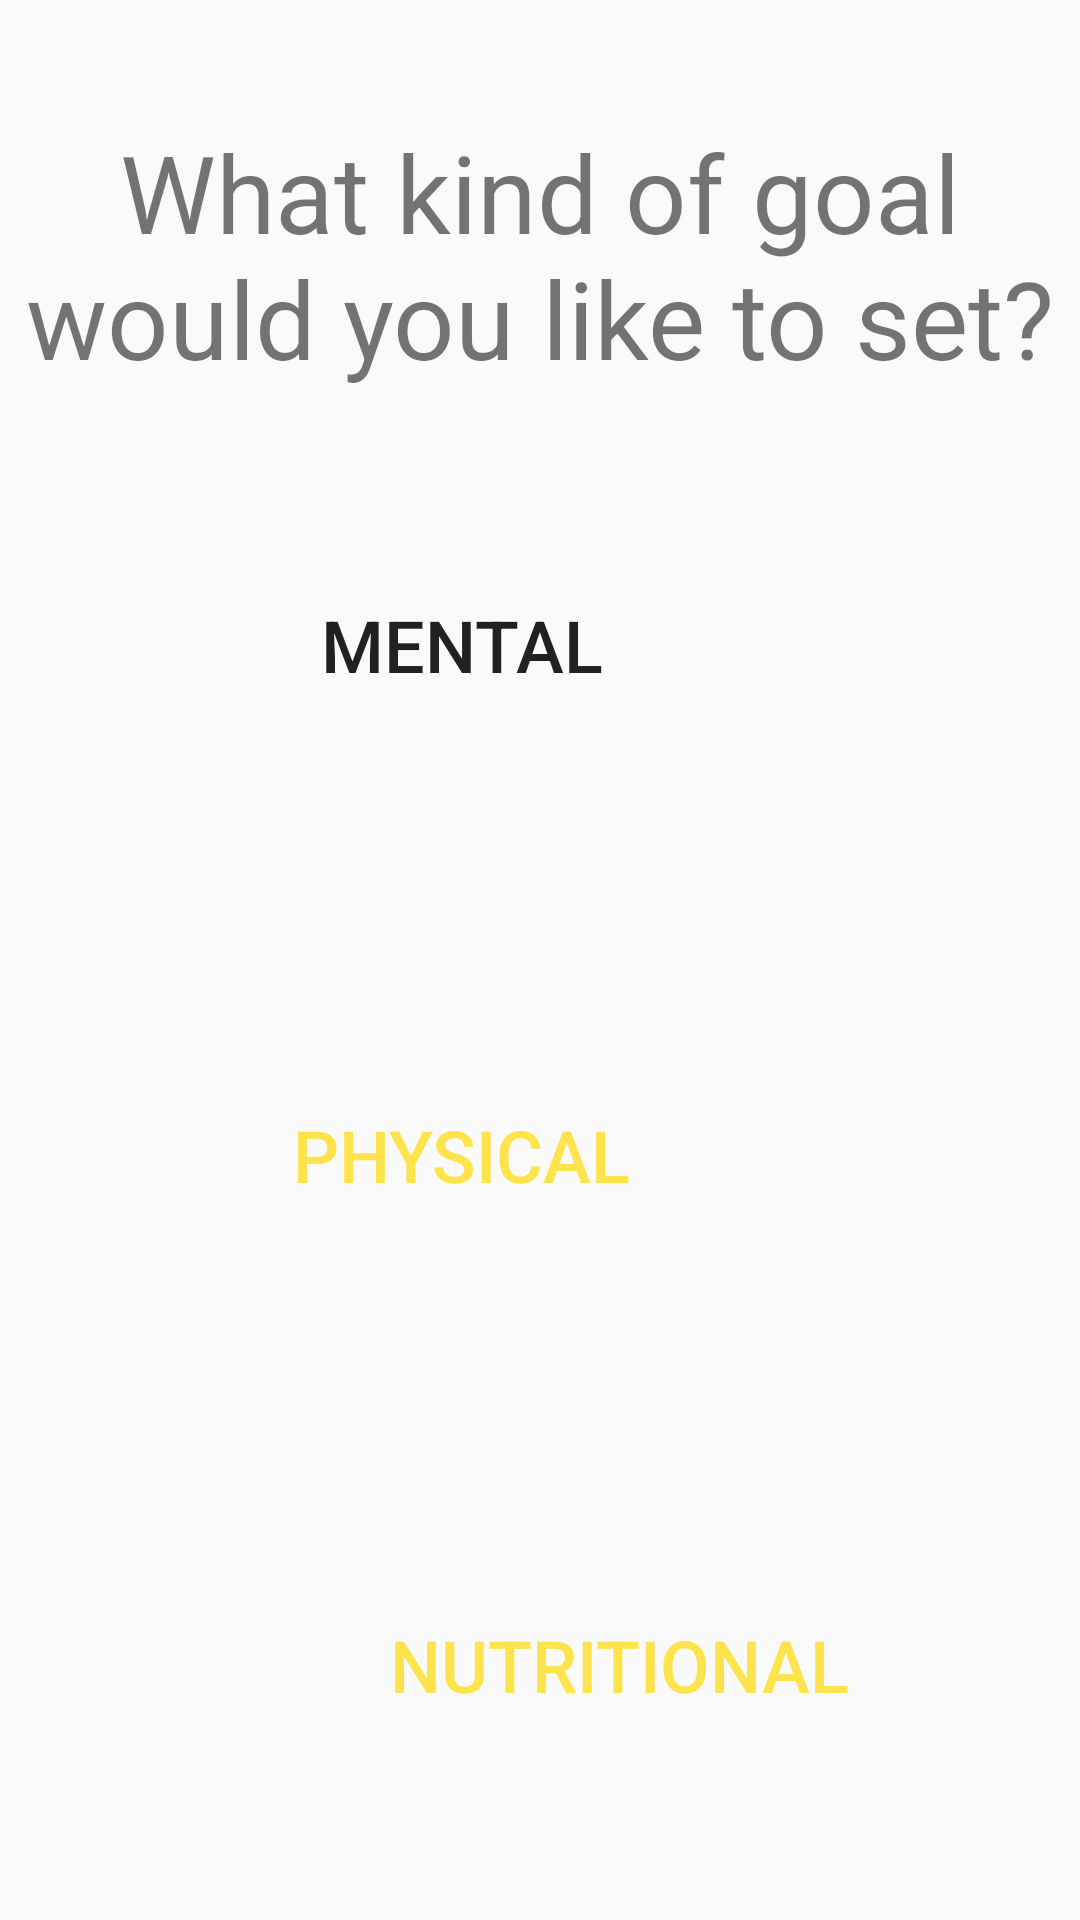

This screen was rendered from an Android layout file. Write that file and the resources it references.
<!-- AndroidManifest.xml: application theme AppTheme -->
<!-- res/layout/activity_types_of_goals.xml -->
<?xml version="1.0" encoding="utf-8"?>
<LinearLayout xmlns:android="http://schemas.android.com/apk/res/android"
    xmlns:app="http://schemas.android.com/apk/res-auto"
    xmlns:tools="http://schemas.android.com/tools"
    android:layout_width="match_parent"
    android:layout_height="match_parent">

    <androidx.constraintlayout.widget.ConstraintLayout
        android:layout_width="match_parent"
        android:layout_height="match_parent">

        <Button
            android:id="@+id/nutrition_goal"
            android:layout_width="413dp"
            android:layout_height="170dp"
            android:background="@drawable/custom_button"
            android:text="@string/check_in_3"
            android:textColor="#ffe34d"
            android:textSize="24sp"
            app:layout_constraintBottom_toBottomOf="parent"
            app:layout_constraintEnd_toEndOf="parent"
            app:layout_constraintHorizontal_bias="0.0"
            app:layout_constraintStart_toStartOf="parent"
            app:layout_constraintTop_toBottomOf="@+id/physical_goal" />

        <Button
            android:id="@+id/physical_goal"
            android:layout_width="413dp"
            android:layout_height="170dp"
            android:background="@drawable/custom_button"
            android:text="@string/check_in_2"
            android:textColor="#ffe34d"
            android:textSize="24sp"
            app:layout_constraintBottom_toTopOf="@+id/nutrition_goal"
            app:layout_constraintEnd_toEndOf="parent"
            app:layout_constraintHorizontal_bias="1.0"
            app:layout_constraintStart_toStartOf="parent"
            app:layout_constraintTop_toBottomOf="@+id/mental_goal" />

        <TextView
            android:id="@+id/textView2"
            android:layout_width="match_parent"
            android:layout_height="wrap_content"
            android:gravity="center"
            android:text="@string/chosen_goal"
            android:textColor="@color/main"
            android:textSize="36sp"
            app:layout_constraintBottom_toBottomOf="@id/mental_goal"
            app:layout_constraintEnd_toEndOf="parent"
            app:layout_constraintTop_toTopOf="parent"
            app:layout_constraintVertical_bias="0.34" />

        <Button
            android:id="@+id/mental_goal"
            android:layout_width="413dp"
            android:layout_height="170dp"
            android:background="@drawable/custom_button"
            android:text="@string/check_in_1"
            android:textColor="@color/accent"
            android:textSize="24sp"
            app:layout_constraintBottom_toTopOf="@+id/physical_goal"
            app:layout_constraintEnd_toEndOf="parent"
            app:layout_constraintTop_toBottomOf="@+id/textView2"
            app:layout_constraintVertical_bias="0.467" />


    </androidx.constraintlayout.widget.ConstraintLayout>
</LinearLayout>
<!-- resources referenced by this layout -->
<resources>
  <string name="check_in_1">Mental</string>
  <string name="check_in_2">Physical</string>
  <string name="check_in_3">Nutritional</string>
  <string name="chosen_goal">What kind of goal would you like to set?</string>
  <style name="AppTheme" parent="Theme.AppCompat.Light.DarkActionBar">
          
          <item name="colorPrimary">@color/colorPrimary</item>
          <item name="colorPrimaryDark">@color/colorPrimaryDark</item>
          <item name="colorAccent">@color/colorAccent</item>
      </style>
  <!-- not gathered from this repository: default colours our renderer supplied (Android Studio template values) -->
  <color name="colorPrimary">#FF6200EE</color>
  <color name="colorPrimaryDark">#FF3700B3</color>
  <color name="colorAccent">#FF03DAC5</color>
</resources>
